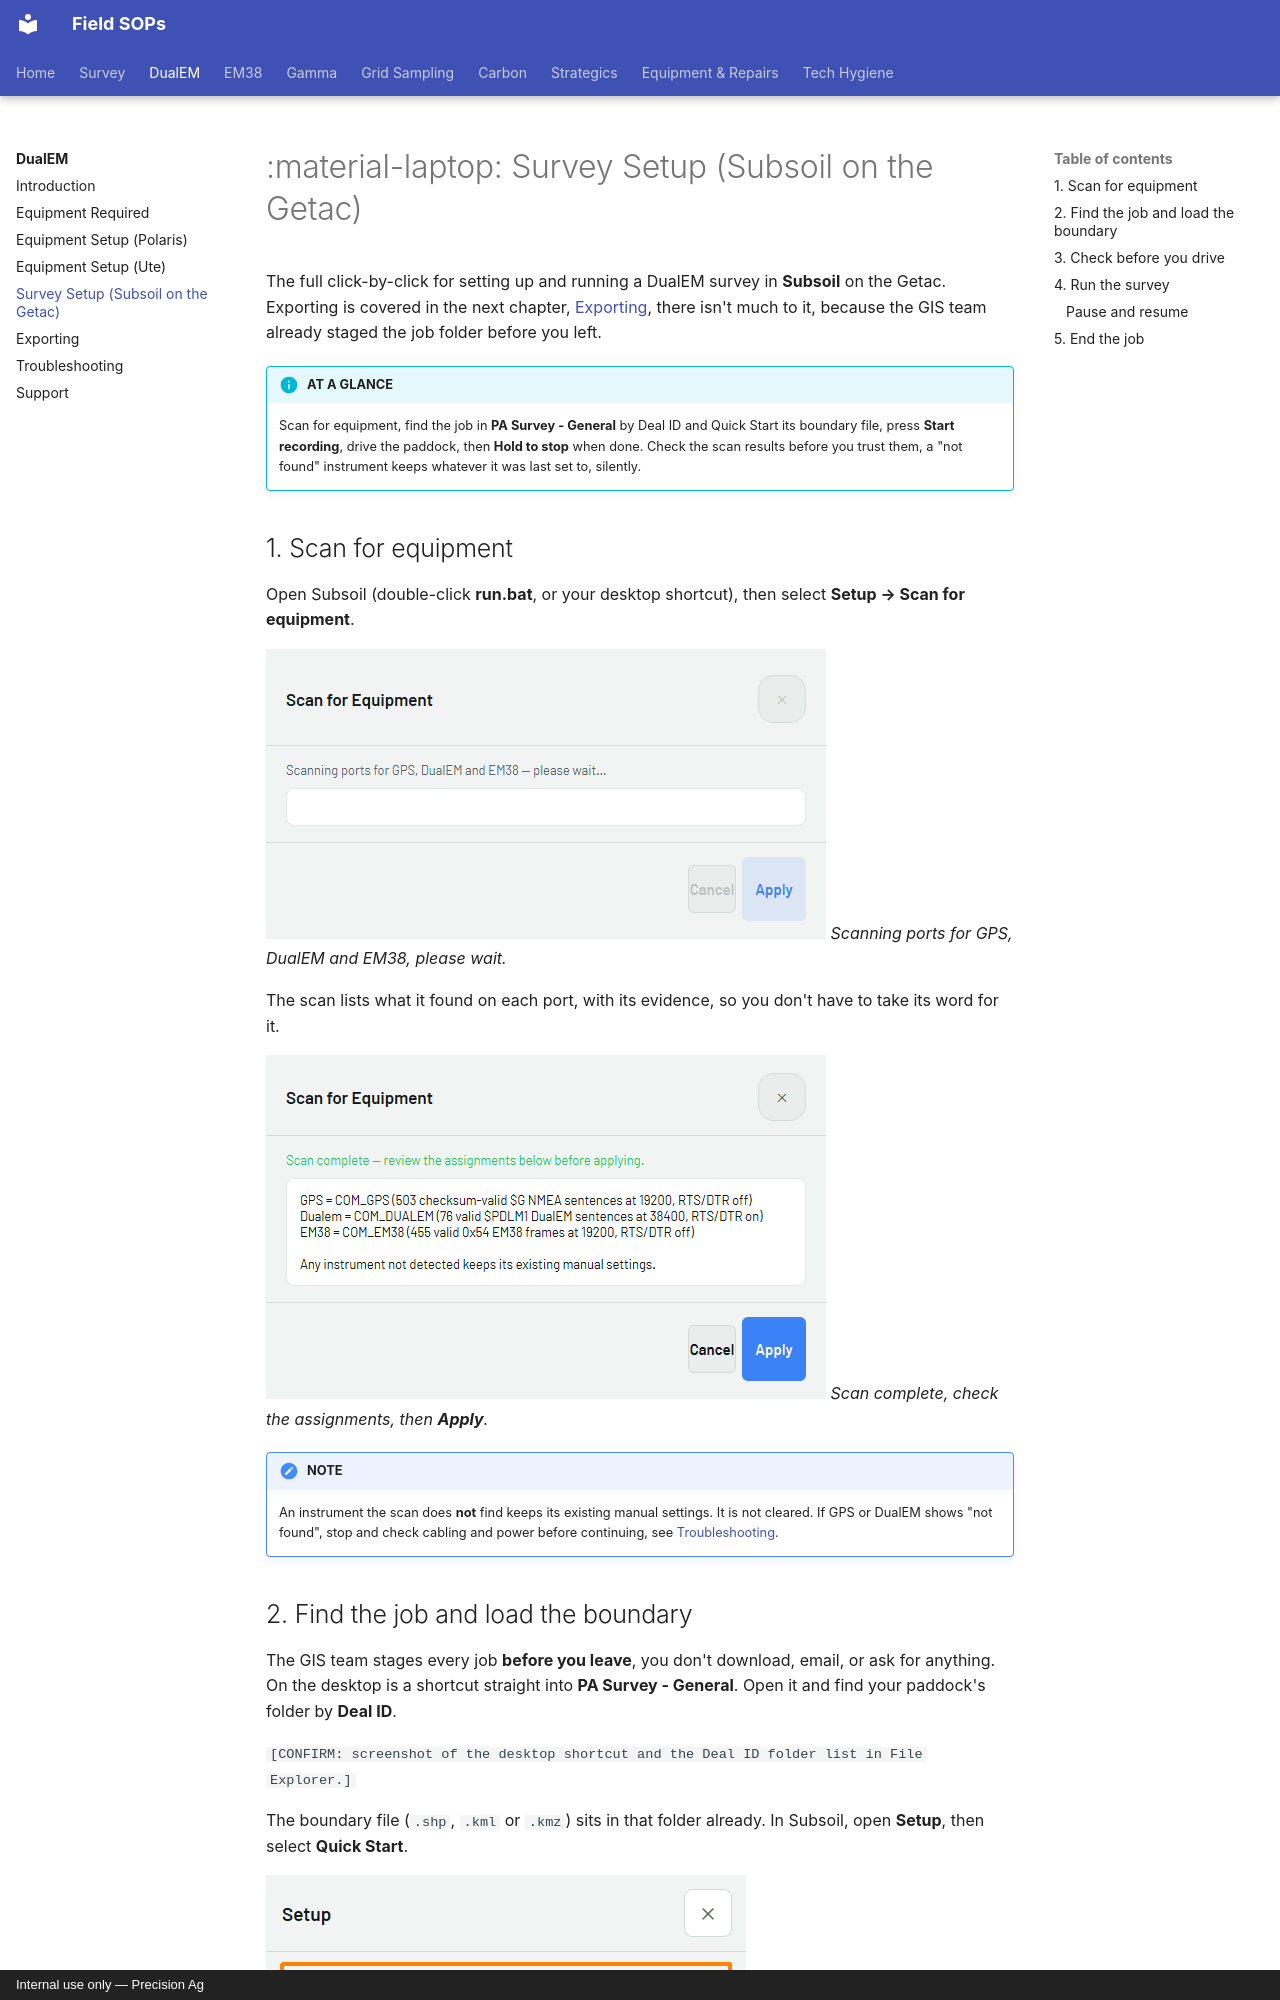

repository: Precision-Ag/precision-ag-field-sops · page: survey/dualem/04-survey-setup/index.html · generator: mkdocs · copyright: Internal use only — Precision Ag

---
title: Survey Setup (Subsoil on the Getac)
---
# :material-laptop: Survey Setup (Subsoil on the Getac)

The full click-by-click for setting up and running a DualEM survey in **Subsoil** on the
Getac. Exporting is covered in the next chapter, [Exporting](05-exporting.md), there
isn't much to it, because the GIS team already staged the job folder before you left.

!!! info "AT A GLANCE"
    Scan for equipment, find the job in **PA Survey - General** by Deal ID and Quick
    Start its boundary file, press **Start recording**, drive the paddock, then **Hold
    to stop** when done. Check the scan results before you trust them, a "not found"
    instrument keeps whatever it was last set to, silently.
